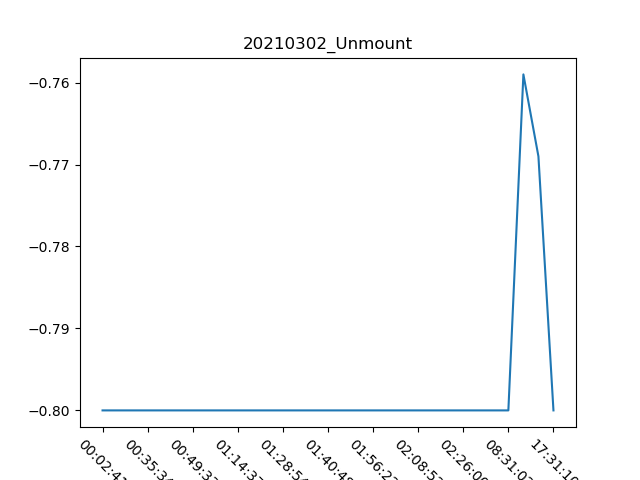

Source data for this figure (header and first rows):
, Date, Time, Unmount
0, 02/03/21, 00:02:41, -0.8
1, 02/03/21, 00:08:59, -0.8
2, 02/03/21, 00:28:47, -0.8
3, 02/03/21, 00:35:34, -0.8
4, 02/03/21, 00:37:53, -0.8
5, 02/03/21, 00:42:50, -0.8
6, 02/03/21, 00:49:33, -0.8
7, 02/03/21, 00:54:02, -0.8
8, 02/03/21, 01:05:42, -0.8
9, 02/03/21, 01:14:37, -0.8
10, 02/03/21, 01:21:19, -0.8
11, 02/03/21, 01:23:50, -0.8
12, 02/03/21, 01:28:54, -0.8
13, 02/03/21, 01:32:39, -0.8
14, 02/03/21, 01:35:31, -0.8
15, 02/03/21, 01:40:48, -0.8
16, 02/03/21, 01:48:51, -0.8
17, 02/03/21, 01:54:40, -0.8
18, 02/03/21, 01:56:22, -0.8
19, 02/03/21, 01:58:54, -0.8
20, 02/03/21, 02:04:00, -0.8
21, 02/03/21, 02:08:52, -0.8
22, 02/03/21, 02:12:16, -0.8
23, 02/03/21, 02:19:16, -0.8
24, 02/03/21, 02:26:00, -0.8
25, 02/03/21, 02:33:56, -0.8
26, 02/03/21, 06:07:21, -0.8
27, 02/03/21, 08:31:02, -0.8
28, 02/03/21, 15:24:26, -0.759
29, 02/03/21, 15:25:26, -0.769
30, 02/03/21, 17:31:10, -0.8
